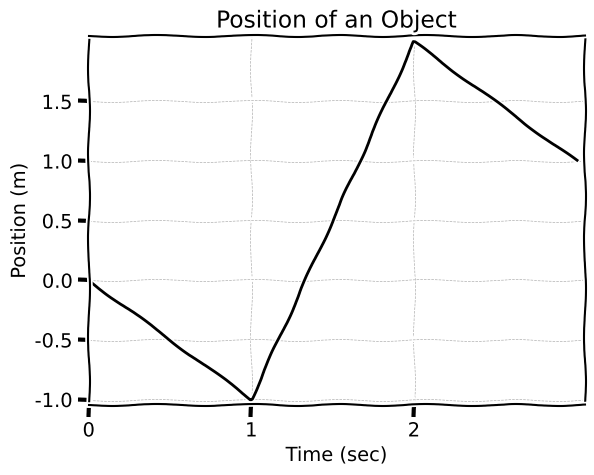

The matplotlib source for this figure:
#!/usr/bin/python
import numpy as np
import matplotlib.pyplot as plt


class BasicPlot:

    def __init__(self):
        self.clearPlot()


    def clearPlot(self):
        plt.clf()

    def setFigure(self,number=None,aspectRatio=(1,1),
                  dotsPerInch=80,face='w',edge='k'):
        return(plt.figure(num=number, figsize=aspectRatio,
                          dpi=dotsPerInch, facecolor=face, edgecolor=edge))

    def addFunction(self,domain,range,format,width=2.0):
        plt.plot(domain,range,format,linewidth=width)

    def setAxesBounds(self,lowx,highx,lowy,highy):
        plt.xlim([lowx,highx])
        plt.ylim([lowy,highy])

    def setupGrid(self,thickness=1.0,style='--',
                  startx=0.0,deltax=0.1,endx=1.0,
                  starty=0.0,deltay=0.1,endy=1.0):

        ax = plt.gca()
        xticklines = plt.getp(ax, 'xticklines')
        yticklines = plt.getp(ax, 'yticklines')
        xgridlines = plt.getp(ax, 'xgridlines')
        ygridlines = plt.getp(ax, 'ygridlines')
        xticklabels = plt.getp(ax, 'xticklabels')
        yticklabels = plt.getp(ax, 'yticklabels')

        plt.setp(xticklines, 'linewidth', thickness)
        plt.setp(yticklines, 'linewidth', thickness)
        plt.setp(xgridlines, 'linestyle', style)
        plt.setp(ygridlines, 'linestyle', style)
        plt.setp(yticklabels, 'color', 'k', fontsize='medium')
        plt.setp(xticklabels, 'color', 'k', fontsize='medium')
        ax.set_xticks(np.arange(startx,endx,deltax))
        ax.set_yticks(np.arange(starty,endy,deltay))

        ax.xaxis.grid(linewidth=thickness)
        ax.yaxis.grid(linewidth=thickness)
        plt.grid(True)

    def xAxisTicks(self,positions,labels,rot="horizontal",margins=0.2):
        plt.xticks(positions,labels,rotation=rot)
        plt.margins(margins)

    def yAxisTicks(self,positions,labels,rot="horizontal",margins=0.2):
        plt.yticks(positions,labels,rotation=rot)
        plt.margins(margins)


    def axesDecorations(self,title,horiztonalLabel,verticallabel):

        plt.xlabel(horiztonalLabel)
        plt.ylabel(verticallabel)
        plt.title(title)

    def placeText(self,xpos,ypos,text,**kwargs):
        plt.text(xpos,ypos,text,kwargs)

    def clearPlot(self):
        plt.clf()

    def markJumps(self,jumps,symbolSize):
        for jump in jumps:
            if(jump[2]):
                plt.plot(jump[0],jump[1],'ok',markersize=symbolSize,mfc='black')
            else:
                plt.plot(jump[0],jump[1],'ok',markersize=symbolSize,mfc='white')

    def subplot(self,row,col,number):
        plt.subplot(row,col,number)


if (__name__ =='__main__') :
    plotter = BasicPlot()

    #plt.xkcd(randomness=0.1)
    #with plt.xkcd():
    plotter.clearPlot()

    with plt.xkcd():
        plotter.addFunction([0,1,2,3],[0,-1.0,2,1], 'k-',2.0)
        plotter.setupGrid(0.5,'--',
                          0.0,1.0,3.0,
                         -1.0,0.5,2.0,)
        plotter.axesDecorations('Position of an Object','Time (sec)','Position (m)')
        #plt.text(1.0,3.025, r'$\alpha=100,\ \sigma=15$'


    plotter.setAxesBounds(0.0,3.05,-1.05,2.05)
    plt.show()
    #plt.savefig('preClass3.pgf')

